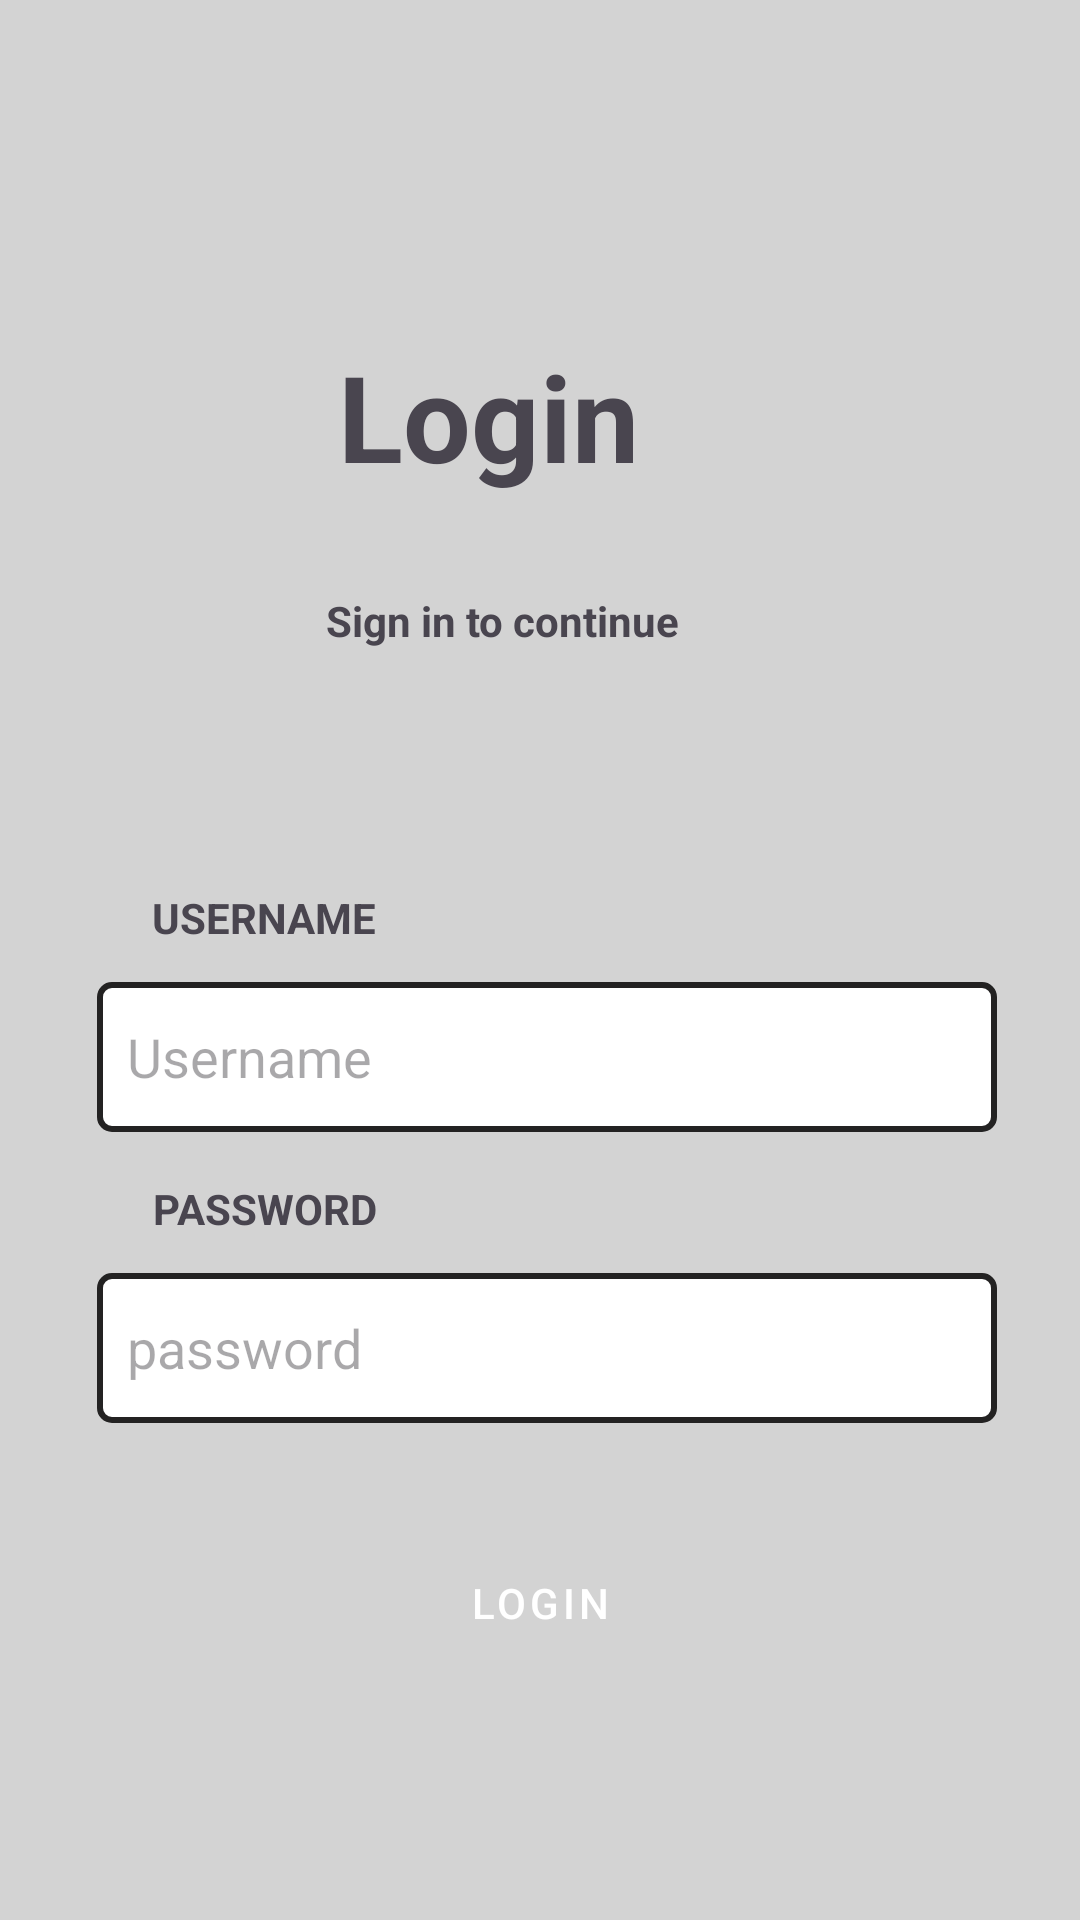

This screen was rendered from an Android layout file. Write that file and the resources it references.
<!-- AndroidManifest.xml: application theme Theme.InvoiceAndroidApp -->
<!-- res/layout/activity_login.xml -->
<?xml version="1.0" encoding="utf-8"?>
<androidx.constraintlayout.widget.ConstraintLayout xmlns:android="http://schemas.android.com/apk/res/android"
    xmlns:app="http://schemas.android.com/apk/res-auto"
    xmlns:tools="http://schemas.android.com/tools"
    android:id="@+id/main"
    android:background="@color/colorLightGray"
    android:layout_width="match_parent"
    android:layout_height="match_parent">

    <TextView
        android:id="@+id/textView"
        android:layout_width="wrap_content"
        android:layout_height="wrap_content"
        android:layout_marginTop="112dp"
        android:text="@string/login"
        android:textSize="40sp"
        android:textStyle="bold"
        app:layout_constraintEnd_toEndOf="parent"
        app:layout_constraintHorizontal_bias="0.434"
        app:layout_constraintStart_toStartOf="parent"
        app:layout_constraintTop_toTopOf="parent" />

    <TextView
        android:id="@+id/textView2"
        android:layout_width="wrap_content"
        android:layout_height="wrap_content"
        android:layout_marginTop="32dp"
        android:text="@string/sign_in_to_continue"
        android:textStyle="bold"
        app:layout_constraintEnd_toEndOf="parent"
        app:layout_constraintHorizontal_bias="0.449"
        app:layout_constraintStart_toStartOf="parent"
        app:layout_constraintTop_toBottomOf="@+id/textView" />

    <TextView
        android:id="@+id/textView3"
        android:layout_width="wrap_content"
        android:layout_height="wrap_content"
        android:layout_marginTop="80dp"
        android:text="@string/username"
        android:textStyle="bold"
        app:layout_constraintEnd_toEndOf="parent"
        app:layout_constraintHorizontal_bias="0.178"
        app:layout_constraintStart_toStartOf="parent"
        app:layout_constraintTop_toBottomOf="@+id/textView2" />

    <EditText
        android:id="@+id/etUsername"
        android:layout_width="300dp"
        android:layout_height="50dp"
        android:layout_marginTop="12dp"
        android:padding="10dp"
        android:background="@drawable/edittext_boxstyle"
        android:hint="@string/login_username"
        android:ems="10"
        android:inputType="text"
        android:text=""
        app:layout_constraintEnd_toEndOf="parent"
        app:layout_constraintHorizontal_bias="0.54"
        app:layout_constraintStart_toStartOf="parent"
        app:layout_constraintTop_toBottomOf="@+id/textView3" />

    <TextView
        android:id="@+id/textView5"
        android:layout_width="wrap_content"
        android:layout_height="wrap_content"
        android:layout_marginTop="16dp"
        android:text="@string/password"
        android:textStyle="bold"
        app:layout_constraintEnd_toEndOf="parent"
        app:layout_constraintHorizontal_bias="0.179"
        app:layout_constraintStart_toStartOf="parent"
        app:layout_constraintTop_toBottomOf="@+id/etUsername" />

    <EditText
        android:id="@+id/etPassword"
        android:layout_width="300dp"
        android:layout_height="50dp"
        android:layout_marginTop="12dp"
        android:hint="@string/login_password"
        android:padding="10dp"
        android:background="@drawable/edittext_boxstyle"
        android:ems="10"
        android:inputType="textPassword"
        android:text=""
        app:layout_constraintEnd_toEndOf="parent"
        app:layout_constraintHorizontal_bias="0.54"
        app:layout_constraintStart_toStartOf="parent"
        app:layout_constraintTop_toBottomOf="@+id/textView5" />

    <Button
        android:id="@+id/loginButton"
        android:layout_width="300dp"
        android:layout_height="60dp"
        android:text="@string/btn_login"
        app:layout_constraintBottom_toBottomOf="parent"
        app:layout_constraintEnd_toEndOf="parent"
        app:layout_constraintStart_toStartOf="parent"
        app:layout_constraintTop_toBottomOf="@+id/etPassword"
        app:layout_constraintVertical_bias="0.285"
        style="@style/BlackRectButton"/>


</androidx.constraintlayout.widget.ConstraintLayout>
<!-- resources referenced by this layout -->
<resources>
  <color name="colorLightGray">#D3D3D3</color>
  <!-- drawable edittext_boxstyle (drawable) -->
  <shape xmlns:android="http://schemas.android.com/apk/res/android"
      android:shape="rectangle">
      <stroke
          android:width="2dp"  android:color="#232222" android:dashWidth="0dp" android:dashGap="0dp" />
      <corners android:radius="4dp" /> <solid android:color="#FFFFFF" /> </shape>
  <string name="btn_login">LOGIN</string>
  <string name="login">Login</string>
  <string name="login_password">password</string>
  <string name="login_username">Username</string>
  <string name="password">PASSWORD</string>
  <string name="sign_in_to_continue">Sign in to continue</string>
  <string name="username">USERNAME</string>
  <style name="BlackRectButton" parent="@style/Widget.MaterialComponents.Button.TextButton">
          <item name="android:textColor">@android:color/white</item>
          <item name="android:backgroundTint">@android:color/black</item>
      </style>
  <style name="Theme.InvoiceAndroidApp" parent="Base.Theme.InvoiceAndroidApp" />
  <style name="Base.Theme.InvoiceAndroidApp" parent="Theme.Material3.DayNight.NoActionBar">
          
          
      </style>
</resources>
